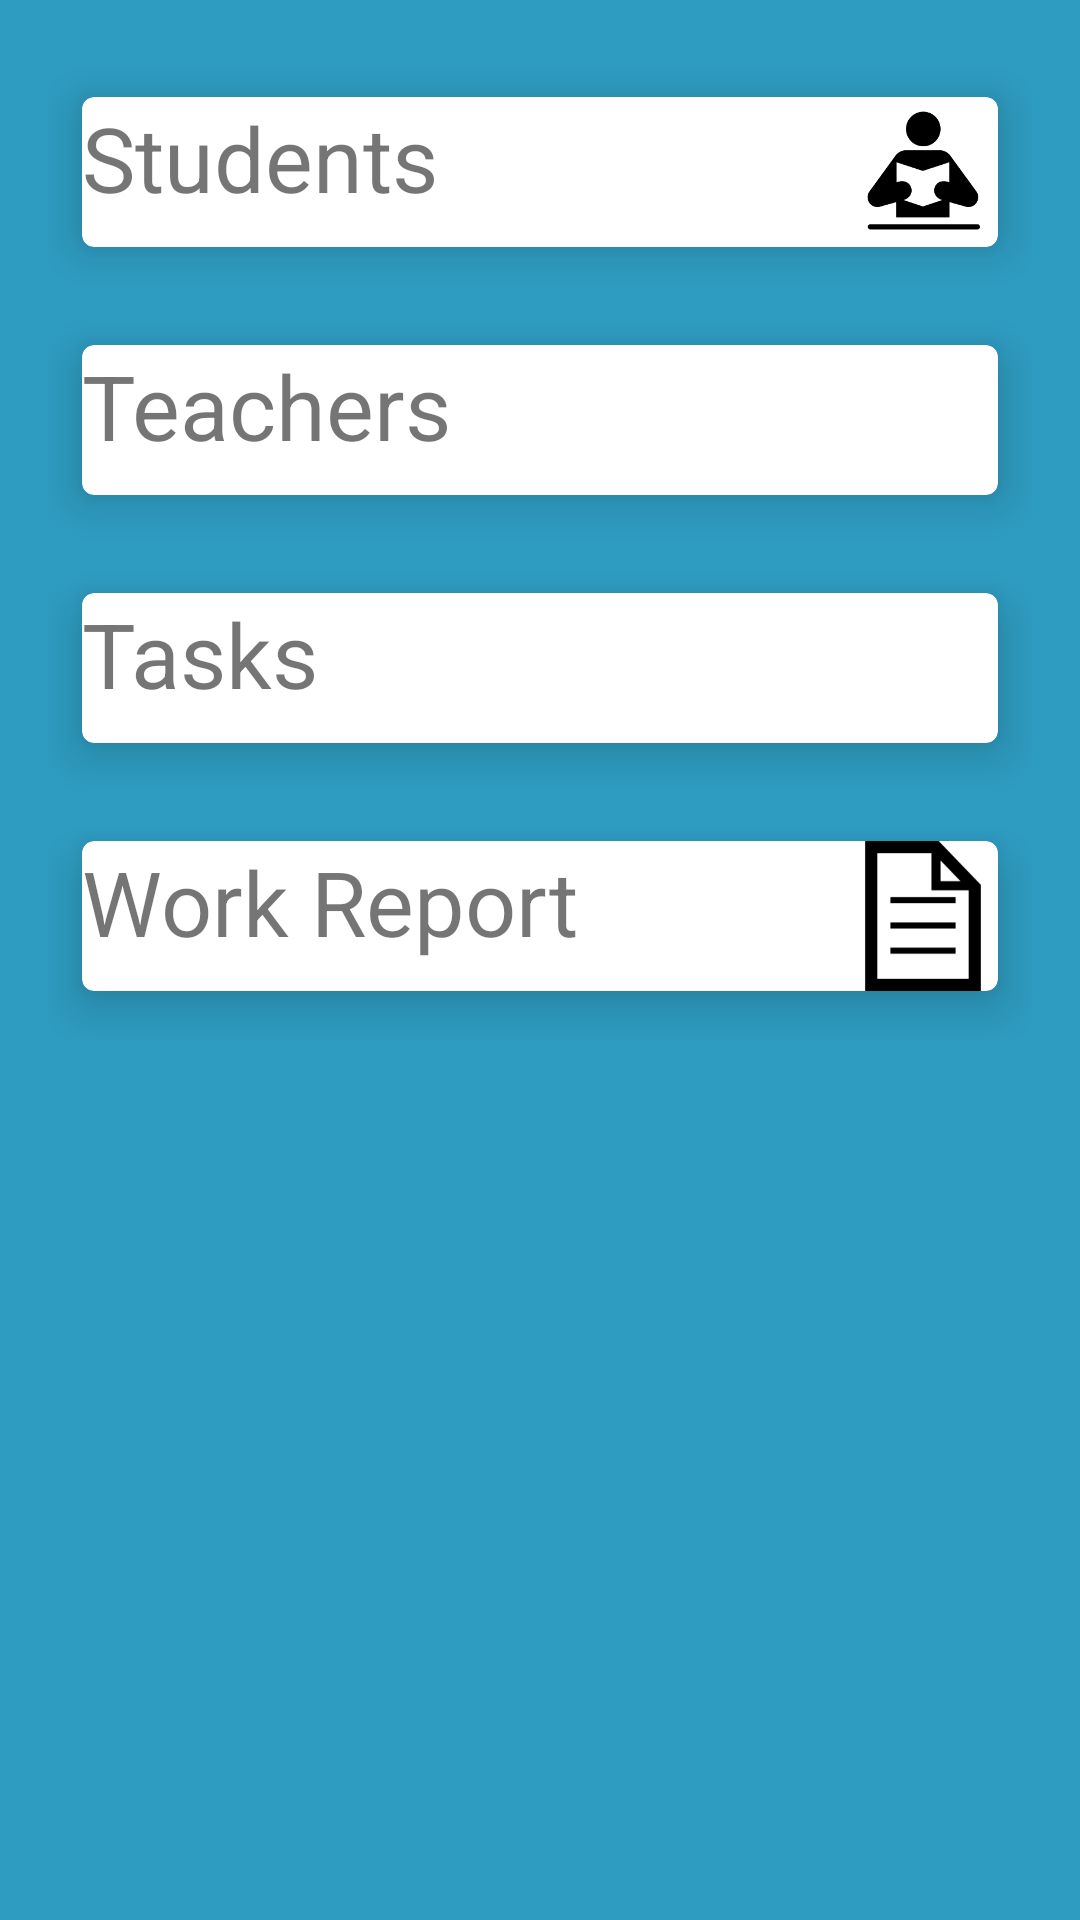

This screen was rendered from an Android layout file. Write that file and the resources it references.
<!-- AndroidManifest.xml: application theme AppTheme -->
<!-- res/layout/activity_admin2.xml -->
<?xml version="1.0" encoding="utf-8"?>
<ScrollView xmlns:android="http://schemas.android.com/apk/res/android"
    xmlns:tools="http://schemas.android.com/tools"
    android:layout_width="match_parent"
    xmlns:card_view="http://schemas.android.com/apk/res-auto"
    android:layout_height="match_parent"
    android:paddingBottom="16dp"
    android:paddingLeft="16dp"
    android:paddingRight="16dp"
    android:paddingTop="16dp"
    >
    
    

    <LinearLayout
        android:layout_width="match_parent"
        android:layout_height="wrap_content"
        android:orientation="vertical">

        <android.support.v7.widget.CardView xmlns:card_view="http://schemas.android.com/apk/res-auto"
            android:id="@+id/cardStudent"
            android:layout_width="match_parent"
            android:layout_height="match_parent"
            android:padding="5dp"
            card_view:cardCornerRadius="4dp"
            card_view:cardElevation="10dp"
            card_view:cardUseCompatPadding="true">

            <RelativeLayout
                android:layout_width="match_parent"
                android:layout_height="50dp">

                <TextView
                    android:layout_width="match_parent"
                    android:layout_height="wrap_content"
                    android:text="Students"
                    android:textSize="30sp" />

                <ImageView
                    android:layout_width="50dp"
                    android:layout_height="50dp"
                    android:layout_alignParentEnd="true"
                    android:layout_alignParentRight="true"
                    android:layout_alignParentTop="true"
                    android:scaleType="fitXY"
                    card_view:srcCompat="@drawable/studenticon"
                    tools:srcCompat="@drawable/studenticon" />

            </RelativeLayout>
        </android.support.v7.widget.CardView>

        <android.support.v7.widget.CardView xmlns:card_view="http://schemas.android.com/apk/res-auto"
            android:id="@+id/cardTeacher"
            android:layout_width="match_parent"
            android:layout_height="match_parent"
            android:padding="5dp"
            card_view:cardCornerRadius="4dp"
            card_view:cardElevation="10dp"
            card_view:cardUseCompatPadding="true">

            <RelativeLayout
                android:layout_width="match_parent"
                android:layout_height="match_parent">

                <TextView
                    android:id="@+id/textView9"
                    android:layout_width="match_parent"
                    android:layout_height="50dp"
                    android:text="Teachers"
                    android:textSize="30sp" />

                <ImageView
                    android:layout_width="50dp"
                    android:layout_height="50dp"
                    android:layout_alignBottom="@+id/textView9"
                    android:layout_alignParentEnd="true"
                    android:layout_alignParentRight="true"
                    android:layout_alignParentTop="true"
                    tools:srcCompat="@drawable/teachericon"
                    card_view:srcCompat="@drawable/teachericon" />

            </RelativeLayout>
        </android.support.v7.widget.CardView>

        <android.support.v7.widget.CardView xmlns:card_view="http://schemas.android.com/apk/res-auto"
            android:id="@+id/cardTask"
            android:layout_width="match_parent"
            android:layout_height="match_parent"
            android:padding="5dp"
            card_view:cardCornerRadius="4dp"
            card_view:cardElevation="10dp"
            card_view:cardUseCompatPadding="true">

            <RelativeLayout
                android:layout_width="match_parent"
                android:layout_height="match_parent">

                <TextView
                    android:layout_width="match_parent"
                    android:layout_height="50dp"
                    android:text="Tasks"
                    android:textSize="30sp" />

                <ImageView
                    android:layout_width="50dp"
                    android:layout_height="50dp"
                    android:layout_alignParentEnd="true"
                    android:layout_alignParentRight="true"
                    android:layout_alignParentTop="true"
                    tools:srcCompat="@drawable/taskicon"
                    card_view:srcCompat="@drawable/taskicon" />

            </RelativeLayout>
        </android.support.v7.widget.CardView>

        <android.support.v7.widget.CardView
            xmlns:card_view="http://schemas.android.com/apk/res-auto"
            android:layout_width="match_parent"
            android:layout_height="wrap_content"
            android:padding="5dp"
            card_view:cardUseCompatPadding="true"
            card_view:cardElevation="10dp"
            card_view:cardCornerRadius="4dp"
            android:id="@+id/cardReport">

            <RelativeLayout
                android:layout_width="match_parent"
                android:layout_height="match_parent">

                <TextView
                    android:layout_width="match_parent"
                    android:layout_height="50dp"
                    android:text="Work Report"
                    android:textSize="30sp" />

                <ImageView
                    android:layout_width="50dp"
                    android:layout_height="50dp"
                    android:layout_alignParentEnd="true"
                    android:layout_alignParentRight="true"
                    android:layout_alignParentTop="true"
                    tools:srcCompat="@drawable/reporticon"
                    card_view:srcCompat="@drawable/reporticon" />

            </RelativeLayout>
        </android.support.v7.widget.CardView>


    </LinearLayout>
</ScrollView>
<!-- resources referenced by this layout -->
<resources>
  <!-- drawable reporticon: png bitmap (drawable, 1768 bytes) -->
  <!-- drawable studenticon: png bitmap (drawable, 4486 bytes) -->
  <style name="AppTheme" parent="Theme.AppCompat.Light.NoActionBar">
          
          <item name="android:windowActionBarOverlay">true</item>
          <item name="colorAccent">@android:color/holo_blue_light</item>
          <item name="android:colorBackground">@color/background_material_light</item>
          <item name="android:textColor">@android:color/black</item>
          <item name="android:textColorPrimary">@android:color/black</item>
          <item name="android:editTextColor">@android:color/black</item>
          <item name="android:textColorSecondaryInverse">@android:color/black</item>
          <item name="android:textColorPrimaryInverse">@color/colorPrimaryDark</item>
          <item name="android:textColorSecondary">@android:color/black</item>
  
          <item name="android:windowBackground">@android:color/holo_blue_light</item>
          <item name="colorPrimary">@color/colorPrimary</item>
          <item name="colorPrimaryDark">@color/colorPrimaryDark</item>
      </style>
  <color name="background_material_light">#2e9cc1</color>
  <color name="colorPrimaryDark">#004d90</color>
  <color name="colorPrimary">#0079f2</color>
</resources>
